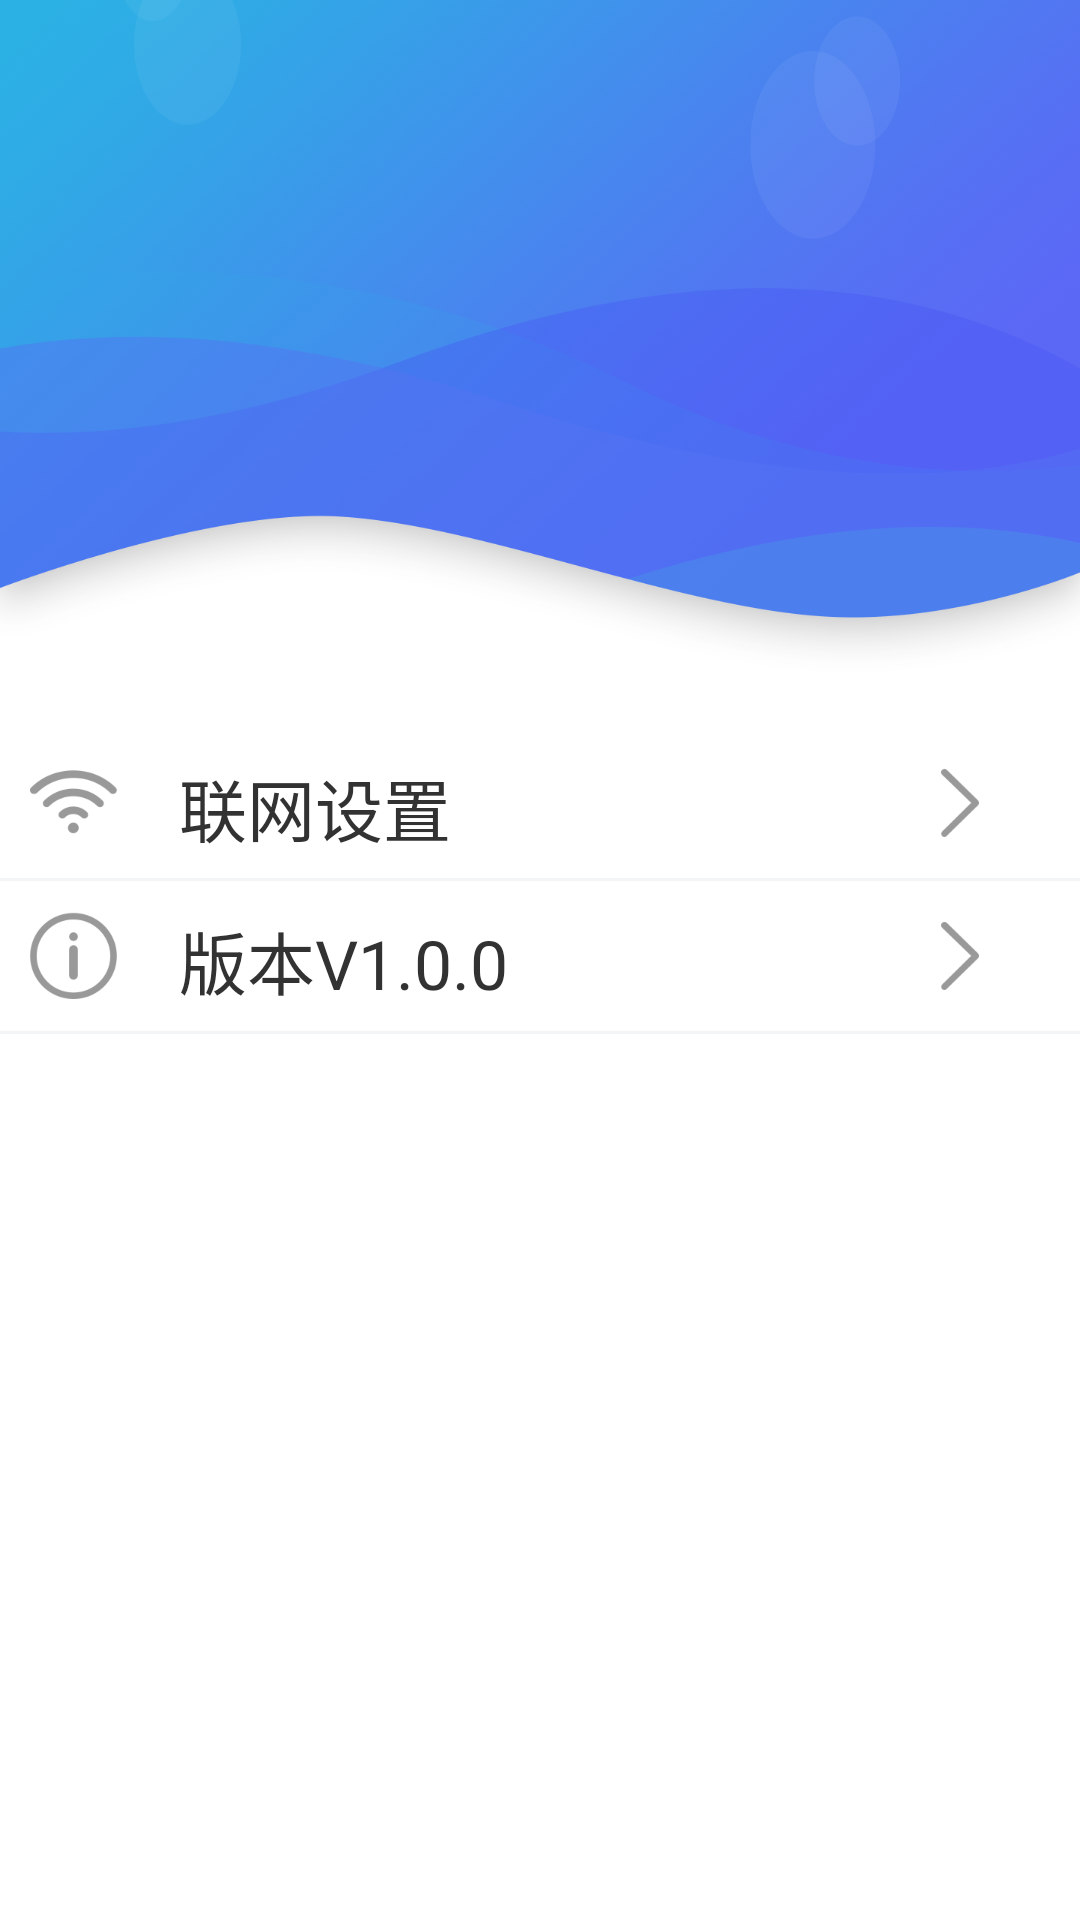

Here is an Android app screen rendered from its layout file. Give the layout XML and the strings, colors and styles it references.
<!-- AndroidManifest.xml: application theme Theme.DisinfectionRobot -->
<!-- res/layout/fragment_setting.xml -->
<?xml version="1.0" encoding="utf-8"?>
<LinearLayout xmlns:android="http://schemas.android.com/apk/res/android"
    android:layout_width="match_parent"
    android:layout_height="match_parent"
    android:background="@color/white"
    android:orientation="vertical">

    <ImageView
        android:layout_width="match_parent"
        android:layout_height="242.5dp"
        android:background="@mipmap/bg3"
        android:scaleType="centerCrop" />


    <include
        android:id="@+id/btn_test"
        layout="@layout/setting_line_4" />

    <View
        android:layout_width="match_parent"
        android:layout_height="1dp"
        android:background="#F3F4F5" />

    <include layout="@layout/setting_line_9" />

    <View
        android:layout_width="match_parent"
        android:layout_height="1dp"
        android:background="#F3F4F5" />

</LinearLayout>
<!-- res/layout/setting_line_4.xml (included above) -->
<?xml version="1.0" encoding="utf-8"?>
<LinearLayout xmlns:android="http://schemas.android.com/apk/res/android"
    xmlns:tools="http://schemas.android.com/tools"
    android:layout_width="match_parent"
    android:layout_height="50dp"
    android:background="@color/white"
    android:padding="10dp"
    android:focusable="true"
    android:clickable="true"
    tools:showIn="@layout/fragment_setting">

    <ImageView
        android:src="@mipmap/networking_"
        android:layout_gravity="center_vertical"
        android:layout_width="29dp"
        android:layout_height="29dp" />

    <TextView
        android:text="联网设置"
        android:layout_gravity="center_vertical"
        android:layout_marginStart="20.5dp"
        android:textColor="#323232"
        android:textSize="22.5dp"
        android:layout_width="wrap_content"
        android:layout_height="wrap_content" />

    <View
        android:layout_width="0dp"
        android:layout_height="match_parent"
        android:layout_weight="1" />

    <ImageView
        android:src="@mipmap/enter_"
        android:layout_gravity="center_vertical|end"
        android:layout_marginEnd="23.5dp"
        android:layout_width="12.5dp"
        android:layout_height="22.5dp" />
</LinearLayout>
<!-- res/layout/setting_line_9.xml (included above) -->
<?xml version="1.0" encoding="utf-8"?>
<LinearLayout xmlns:android="http://schemas.android.com/apk/res/android"
    xmlns:tools="http://schemas.android.com/tools"
    android:layout_width="match_parent"
    android:layout_height="50dp"
    android:background="@color/white"
    android:padding="10dp"
    tools:showIn="@layout/fragment_setting">

    <ImageView
        android:src="@mipmap/edition_"
        android:layout_gravity="center_vertical"
        android:layout_width="29dp"
        android:layout_height="29dp" />

    <TextView
        android:text="版本V1.0.0"
        android:layout_gravity="center_vertical"
        android:layout_marginStart="20.5dp"
        android:textColor="#323232"
        android:textSize="22.5dp"
        android:layout_width="wrap_content"
        android:layout_height="wrap_content" />

    <View
        android:layout_width="0dp"
        android:layout_height="match_parent"
        android:layout_weight="1" />

    <ImageView
        android:src="@mipmap/enter_"
        android:layout_gravity="center_vertical|end"
        android:layout_marginEnd="23.5dp"
        android:layout_width="12.5dp"
        android:layout_height="22.5dp" />
</LinearLayout>
<!-- resources referenced by this layout -->
<resources>
  <!-- mipmap bg3: png bitmap (mipmap-xhdpi, 924401 bytes) -->
  <!-- mipmap edition_: png bitmap (mipmap-xxhdpi, 4618 bytes) -->
  <!-- mipmap enter_: png bitmap (mipmap-xxhdpi, 1899 bytes) -->
  <!-- mipmap networking_: png bitmap (mipmap-xxhdpi, 3600 bytes) -->
  <style name="Theme.DisinfectionRobot" parent="Theme.MaterialComponents.DayNight.NoActionBar">
          <item name="colorPrimary">@color/colorPrimary</item>
          <item name="colorPrimaryDark">@color/colorPrimaryDark</item>
      </style>
  <color name="colorPrimary">#03a9f4</color>
  <color name="colorPrimaryDark">#0288d1</color>
  <!-- not gathered from this repository: default colours our renderer supplied (Android Studio template values) -->
  <color name="white">#FFFFFFFF</color>
</resources>
